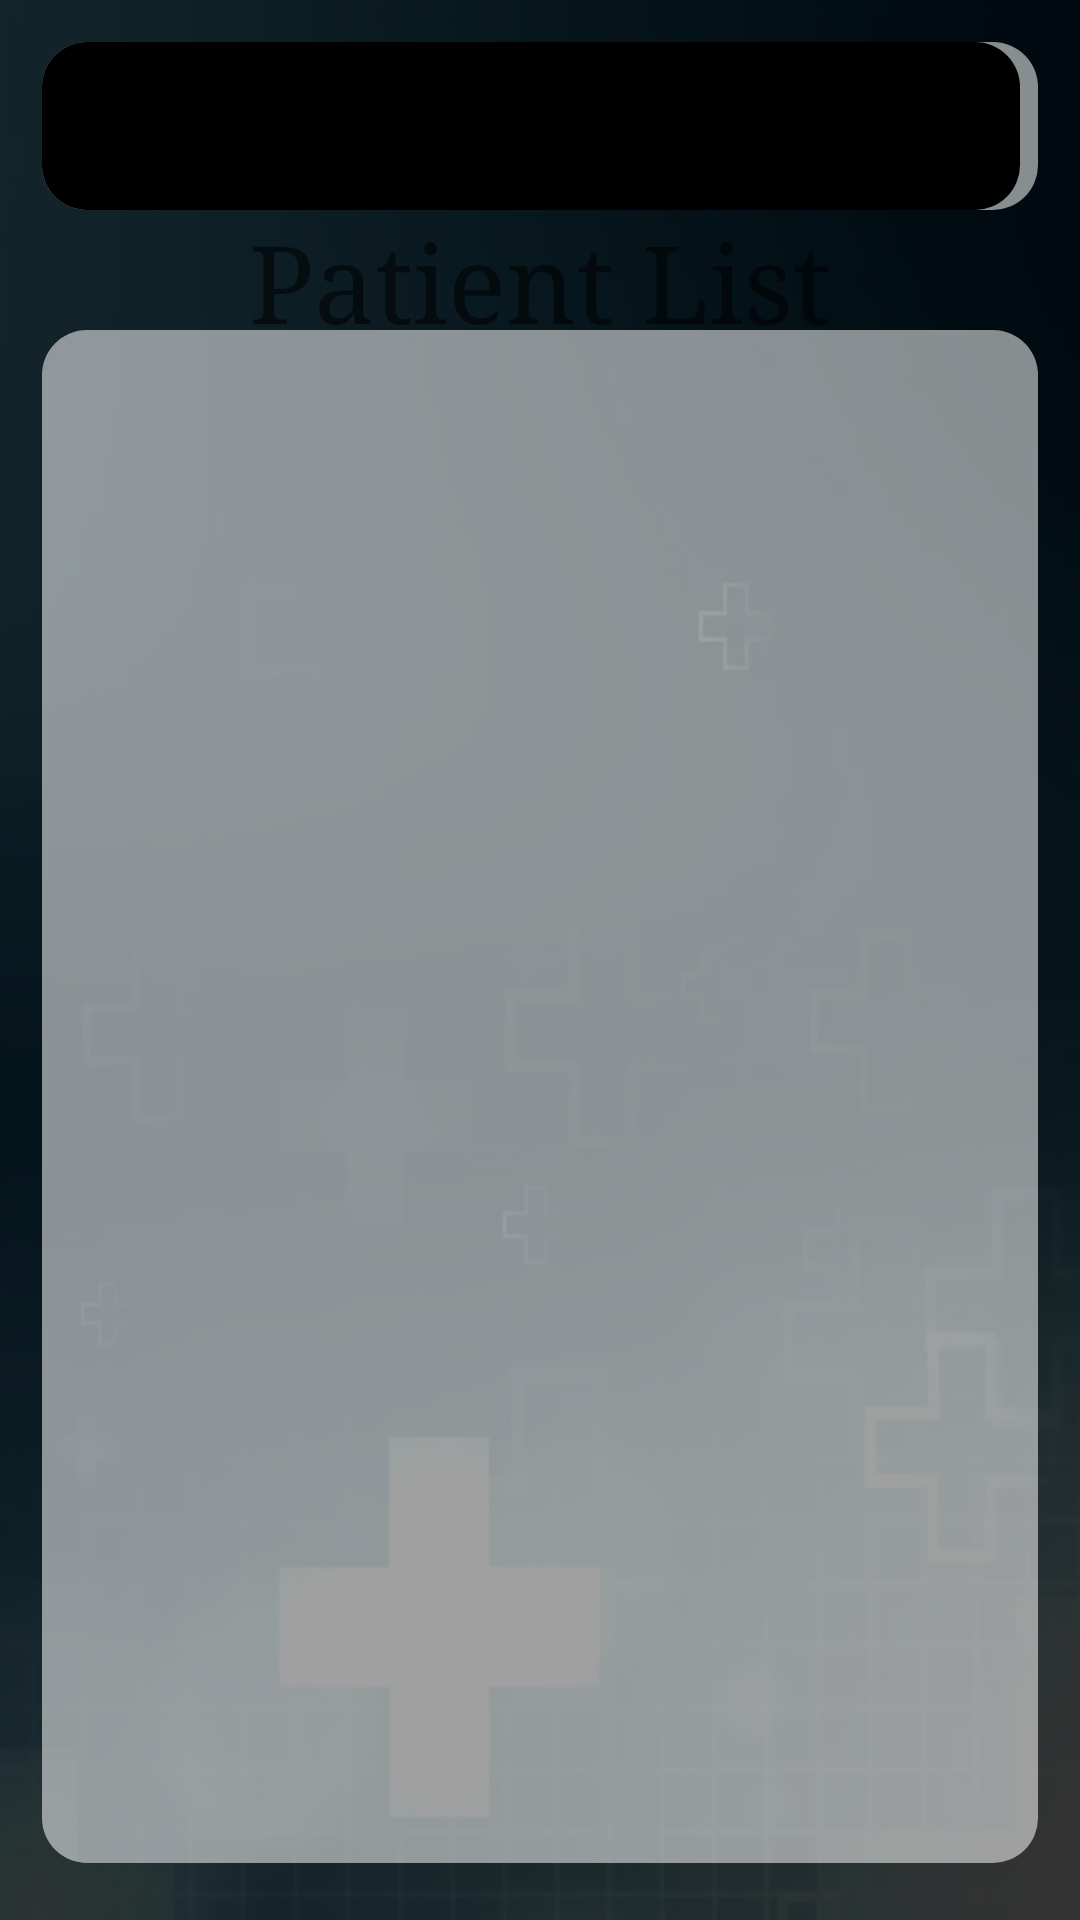

Layout XML and referenced resources for this Android screen:
<!-- AndroidManifest.xml: application theme AppTheme -->
<!-- res/layout/activity_patient_list.xml -->
<?xml version="1.0" encoding="utf-8"?>
<RelativeLayout xmlns:android="http://schemas.android.com/apk/res/android"
    xmlns:app="http://schemas.android.com/apk/res-auto"
    xmlns:tools="http://schemas.android.com/tools"
    android:layout_width="match_parent"
    android:layout_height="match_parent"
    android:background="@mipmap/med_background"
    tools:context="gr.unipi.healthtrack.PatientList">


    <RelativeLayout
        android:layout_width="match_parent"
        android:layout_height="match_parent"
        android:layout_alignParentStart="true"
        android:layout_alignParentTop="true"
        android:background="#CC000000"
        android:padding="@dimen/default_padding">

        <android.support.v7.widget.Toolbar
            android:id="@+id/toolbar"
            android:layout_width="397dp"
            android:layout_height="wrap_content"
            android:layout_alignParentStart="true"
            android:layout_alignParentTop="true"
            android:background="@drawable/rounded_edittext"></android.support.v7.widget.Toolbar>

        <TextView
            android:id="@+id/textViewWelcome"
            android:layout_width="326dp"
            android:layout_height="58dp"
            android:layout_alignBottom="@+id/toolbar"
            android:layout_alignStart="@+id/toolbar"
            android:background="@drawable/rounded_black"
            android:gravity="center"
            android:textColor="@color/colorText"
            android:textSize="22sp" />

        <TextView

            android:layout_width="306dp"
            android:layout_height="wrap_content"
            android:layout_below="@+id/toolbar"
            android:layout_centerHorizontal="true"
            android:fontFamily="serif"
            android:text="@string/patient_list"
            android:textAlignment="center"
            android:textColor="@color/colorText"
            android:textSize="@dimen/app_name_size" />

        <RelativeLayout
            android:layout_width="339dp"
            android:layout_height="511dp"
            android:layout_alignParentBottom="true"
            android:layout_centerHorizontal="true"
            android:layout_marginBottom="5dp"
            android:background="@drawable/rounded_edittext">

            <ListView
                android:id="@+id/listview"
                android:layout_width="match_parent"
                android:layout_height="516dp" />
        </RelativeLayout>


    </RelativeLayout>

</RelativeLayout>
<!-- resources referenced by this layout -->
<resources>
  <dimen name="app_name_size">36sp</dimen>
  <dimen name="default_padding">14dp</dimen>
  <!-- drawable rounded_black (drawable) -->
  <?xml version="1.0" encoding="utf-8"?>
  <shape xmlns:android="http://schemas.android.com/apk/res/android"
      android:shape="rectangle" android:padding="10dp">
      <solid android:color="#000000"/>
      <corners
          android:bottomRightRadius="15dp"
          android:bottomLeftRadius="15dp"
          android:topLeftRadius="15dp"
          android:topRightRadius="15dp"/>
  </shape>
  <!-- drawable rounded_edittext (drawable) -->
  <?xml version="1.0" encoding="utf-8"?>
  <shape xmlns:android="http://schemas.android.com/apk/res/android"
      android:shape="rectangle" android:padding="10dp">
      <solid android:color="#88FFFFFF"/>
      <corners
          android:bottomRightRadius="15dp"
          android:bottomLeftRadius="15dp"
          android:topLeftRadius="15dp"
          android:topRightRadius="15dp"/>
  </shape>
  <!-- mipmap med_background: png bitmap (mipmap-xxhdpi, 225291 bytes) -->
  <string name="patient_list">Patient List</string>
  <style name="AppTheme" parent="Theme.AppCompat.Light.NoActionBar">
          
          <item name="colorPrimary">@color/colorPrimary</item>
          <item name="colorPrimaryDark">@color/colorPrimaryDark</item>
          <item name="colorAccent">@color/colorAccent</item>
      </style>
  <!-- not gathered from this repository: default colours our renderer supplied (Android Studio template values) -->
  <color name="colorPrimary">#FF6200EE</color>
  <color name="colorPrimaryDark">#FF3700B3</color>
  <color name="colorAccent">#FF03DAC5</color>
</resources>
